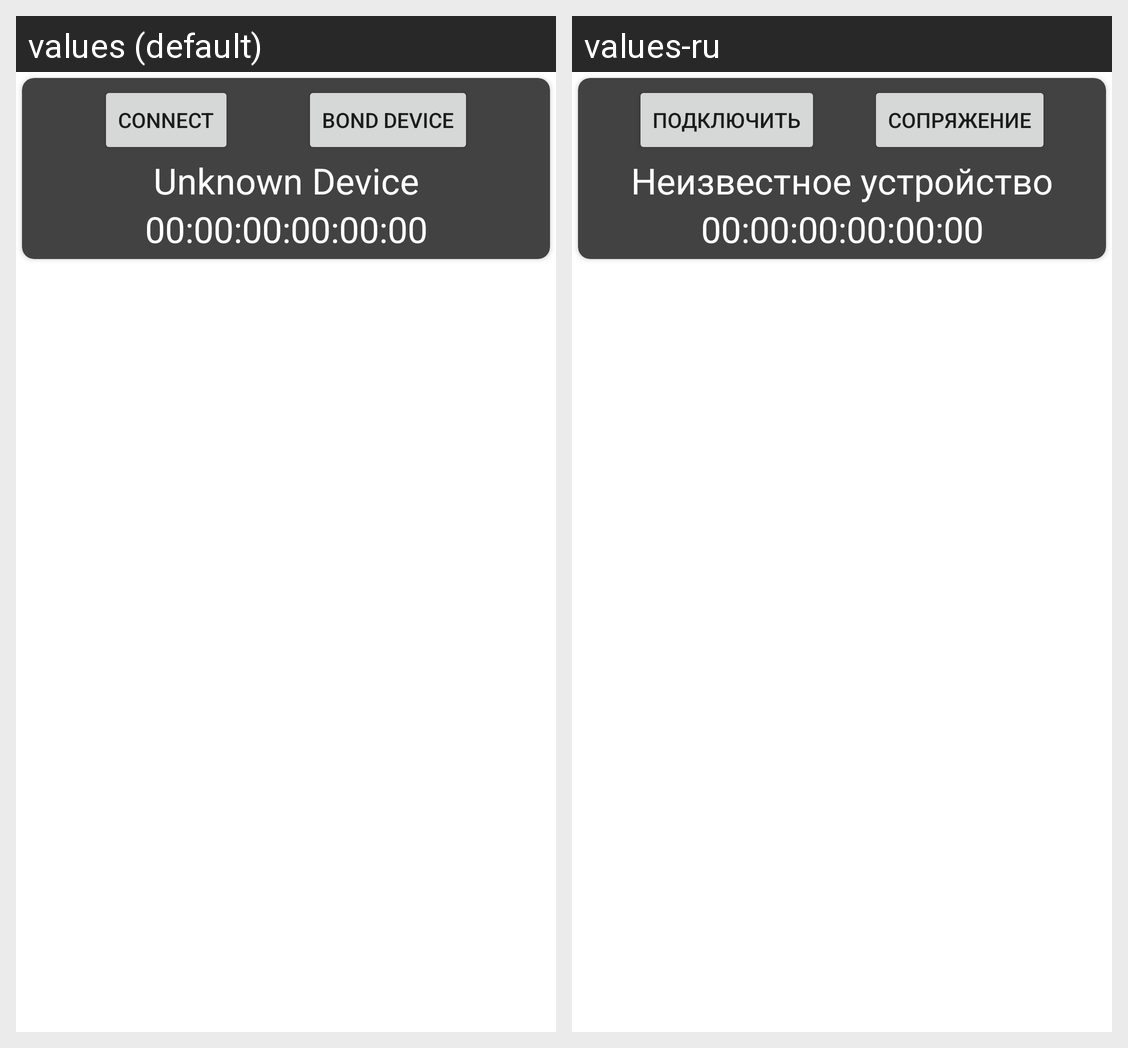

Strings drawn on this Android screen and how each of the app's shown locales translates them:
Android screen res/layout/fragment_gatt.xml rendered under 2 locales, left to right: values (default), values-ru. Device: Nexus 5 (rendered at 1080×1920; each locale shown at half size, 540×960, under a caption strip naming it); theme Theme.LessonBleGatt01.
Strings drawn on this screen, with the default value and each locale's value (text and hints the layout hard-codes, and strings that could not be matched under every locale, appear in the picture but are not listed):

device_connect
  values: Connect
  values-ru: Подключить

device_bond
  values: Bond Device
  values-ru: Сопряжение

default_device_address
  values: 00:00:00:00:00:00
  values-ru: 00:00:00:00:00:00  [not translated; the default value is used]

default_device_name
  values: Unknown Device
  values-ru: Неизвестное устройство
